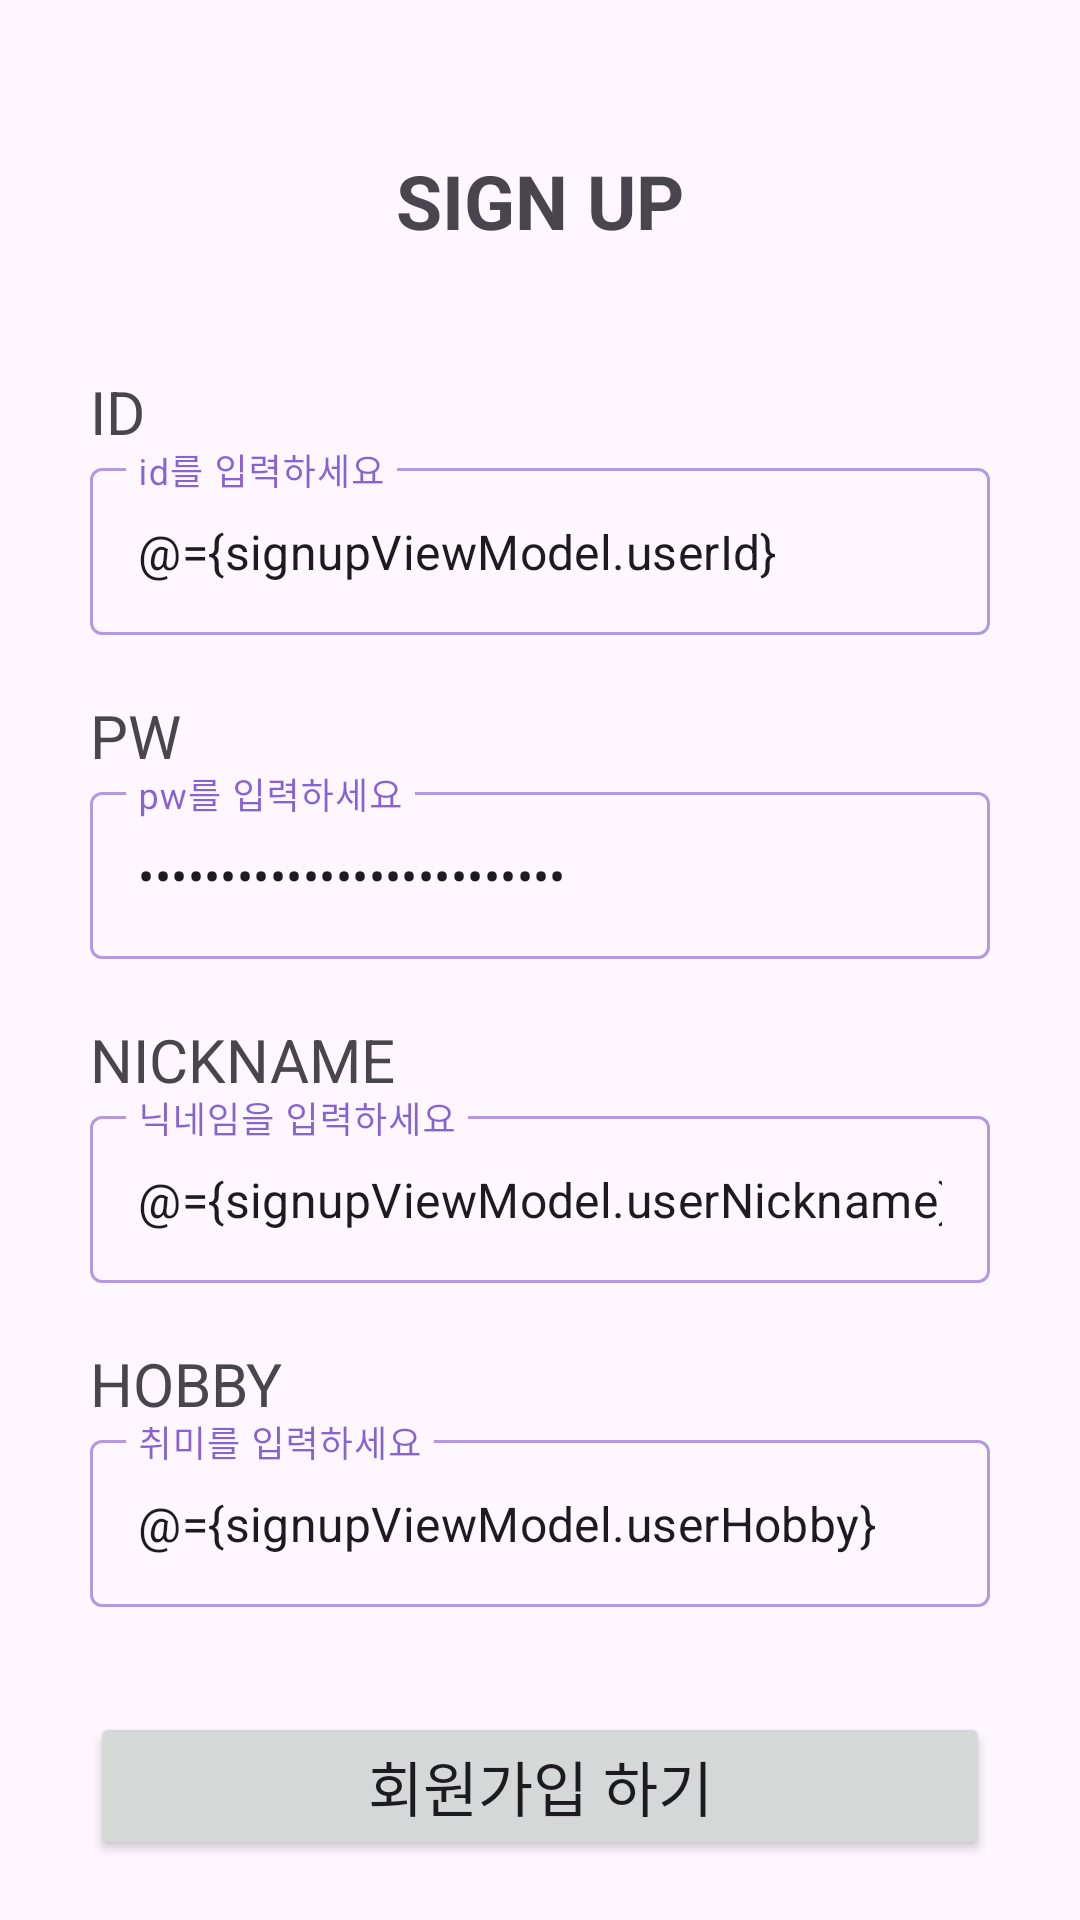

The Android layout XML behind this screen, and the referenced resources:
<!-- AndroidManifest.xml: application theme Theme.DoSoptJaewon -->
<!-- res/layout/activity_signup.xml -->
<?xml version="1.0" encoding="utf-8"?>
<layout xmlns:android="http://schemas.android.com/apk/res/android"
    xmlns:app="http://schemas.android.com/apk/res-auto">

    <data>

        <variable
            name="signupViewModel"
            type="org.sopt.dosoptjaewon.presentation.signup.SignupViewModel" />

    </data>

    <androidx.constraintlayout.widget.ConstraintLayout
        android:layout_width="match_parent"
        android:layout_height="match_parent"
        android:paddingHorizontal="30dp">

        <ScrollView
            android:id="@+id/nsv_signup"
            android:layout_width="match_parent"
            android:layout_height="0dp"
            android:fillViewport="true"
            app:layout_constraintBottom_toTopOf="@id/btn_signup_complete"
            app:layout_constraintEnd_toEndOf="parent"
            app:layout_constraintStart_toStartOf="parent"
            app:layout_constraintTop_toTopOf="parent">

            <androidx.constraintlayout.widget.ConstraintLayout
                android:layout_width="match_parent"
                android:layout_height="match_parent"
                android:paddingBottom="20dp">

                <TextView
                    android:id="@+id/tv_signup_title"
                    style="@style/TextAppearance.DoSoptJaewon.HeadLineBold"
                    android:layout_width="wrap_content"
                    android:layout_height="wrap_content"
                    android:layout_marginTop="50dp"
                    android:contentDescription="login title"
                    android:text="@string/signup_title"
                    android:textSize="25sp"
                    android:textStyle="bold"
                    app:layout_constraintEnd_toEndOf="parent"
                    app:layout_constraintStart_toStartOf="parent"
                    app:layout_constraintTop_toTopOf="parent" />

                <TextView
                    android:id="@+id/tv_login_id"
                    style="@style/TextAppearance.DoSoptJaewon.HeadLineLarge"
                    android:layout_width="wrap_content"
                    android:layout_height="wrap_content"
                    android:layout_marginTop="40dp"
                    android:text="@string/signup_id"
                    android:textSize="20sp"
                    app:layout_constraintStart_toStartOf="parent"
                    app:layout_constraintTop_toBottomOf="@id/tv_signup_title" />

                <com.google.android.material.textfield.TextInputLayout
                    android:id="@+id/il_signup_id"
                    style="@style/Widget.MaterialComponents.TextInputLayout.OutlinedBox"
                    android:layout_width="match_parent"
                    android:layout_height="wrap_content"
                    app:error="@{signupViewModel.idError}"
                    app:layout_constraintEnd_toEndOf="parent"
                    app:layout_constraintStart_toStartOf="parent"
                    app:layout_constraintTop_toBottomOf="@id/tv_login_id">

                    <com.google.android.material.textfield.TextInputEditText
                        android:id="@+id/et_signup_id"
                        android:layout_width="match_parent"
                        android:layout_height="wrap_content"
                        android:hint="@string/signup_id_hint"
                        android:inputType="text"
                        android:text="@={signupViewModel.userId}" />

                </com.google.android.material.textfield.TextInputLayout>

                <TextView
                    android:id="@+id/tv_signup_pw"
                    style="@style/TextAppearance.DoSoptJaewon.HeadLineLarge"
                    android:layout_width="wrap_content"
                    android:layout_height="wrap_content"
                    android:layout_marginTop="20dp"
                    android:text="@string/signup_pw"
                    android:textSize="20sp"
                    app:layout_constraintStart_toStartOf="parent"
                    app:layout_constraintTop_toBottomOf="@id/il_signup_id" />

                <com.google.android.material.textfield.TextInputLayout
                    android:id="@+id/il_signup_pw"
                    style="@style/Widget.MaterialComponents.TextInputLayout.OutlinedBox"
                    android:layout_width="match_parent"
                    android:layout_height="wrap_content"
                    app:error="@{signupViewModel.passwordError}"
                    app:layout_constraintEnd_toEndOf="parent"
                    app:layout_constraintStart_toStartOf="parent"
                    app:layout_constraintTop_toBottomOf="@id/tv_signup_pw">

                    <com.google.android.material.textfield.TextInputEditText
                        android:id="@+id/et_signup_pw"
                        android:layout_width="match_parent"
                        android:layout_height="wrap_content"
                        android:hint="@string/signup_hint"
                        android:inputType="text|textPassword"
                        android:text="@={signupViewModel.userPw}" />

                </com.google.android.material.textfield.TextInputLayout>

                <TextView
                    android:id="@+id/tv_signup_name"
                    style="@style/TextAppearance.DoSoptJaewon.HeadLineLarge"
                    android:layout_width="wrap_content"
                    android:layout_height="wrap_content"
                    android:layout_marginTop="20dp"
                    android:text="@string/signup_nickname"
                    android:textSize="20sp"
                    app:layout_constraintStart_toStartOf="parent"
                    app:layout_constraintTop_toBottomOf="@id/il_signup_pw" />

                <com.google.android.material.textfield.TextInputLayout
                    android:id="@+id/il_signup_nickname"
                    style="@style/Widget.MaterialComponents.TextInputLayout.OutlinedBox"
                    android:layout_width="match_parent"
                    android:layout_height="wrap_content"
                    app:layout_constraintEnd_toEndOf="parent"
                    app:layout_constraintStart_toStartOf="parent"
                    app:layout_constraintTop_toBottomOf="@id/tv_signup_name">

                    <com.google.android.material.textfield.TextInputEditText
                        android:id="@+id/et_signup_nickname"
                        android:layout_width="match_parent"
                        android:layout_height="wrap_content"
                        android:hint="@string/signup_nickname_hint"
                        android:imeOptions="actionNext"
                        android:inputType="text"
                        android:text="@={signupViewModel.userNickname}" />

                </com.google.android.material.textfield.TextInputLayout>

                <TextView
                    android:id="@+id/tv_signup_hobby"
                    style="@style/TextAppearance.DoSoptJaewon.HeadLineLarge"
                    android:layout_width="wrap_content"
                    android:layout_height="wrap_content"
                    android:layout_marginTop="20dp"
                    android:text="@string/signup_hobby"
                    android:textSize="20sp"
                    app:layout_constraintStart_toStartOf="parent"
                    app:layout_constraintTop_toBottomOf="@id/il_signup_nickname" />

                <com.google.android.material.textfield.TextInputLayout
                    android:id="@+id/il_signup_hobby"
                    style="@style/Widget.MaterialComponents.TextInputLayout.OutlinedBox"
                    android:layout_width="match_parent"
                    android:layout_height="wrap_content"
                    app:layout_constraintEnd_toEndOf="parent"
                    app:layout_constraintStart_toStartOf="parent"
                    app:layout_constraintTop_toBottomOf="@id/tv_signup_hobby">

                    <com.google.android.material.textfield.TextInputEditText
                        android:id="@+id/et_signup_hobby"
                        android:layout_width="match_parent"
                        android:layout_height="wrap_content"
                        android:hint="@string/signup_hobby_hint"
                        android:imeOptions="actionDone"
                        android:inputType="text"
                        android:text="@={signupViewModel.userHobby}" />

                </com.google.android.material.textfield.TextInputLayout>

            </androidx.constraintlayout.widget.ConstraintLayout>

        </ScrollView>

        <Button
            android:id="@+id/btn_signup_complete"
            style="@style/TextAppearance.DoSoptJaewon.HeadLineLarge"
            android:layout_width="match_parent"
            android:layout_height="wrap_content"
            android:layout_marginBottom="20dp"
            android:enabled="@{signupViewModel.isSignupEnable}"
            android:padding="10dp"
            android:text="@string/signup_do_signup"
            android:textSize="20sp"
            app:layout_constraintBottom_toBottomOf="parent"
            app:layout_constraintEnd_toEndOf="parent"
            app:layout_constraintStart_toStartOf="parent" />

    </androidx.constraintlayout.widget.ConstraintLayout>
</layout>
<!-- resources referenced by this layout -->
<resources>
  <string name="signup_do_signup">회원가입 하기</string>
  <string name="signup_hint">pw를 입력하세요</string>
  <string name="signup_hobby">HOBBY</string>
  <string name="signup_hobby_hint">취미를 입력하세요</string>
  <string name="signup_id">ID</string>
  <string name="signup_id_hint">id를 입력하세요</string>
  <string name="signup_nickname">NICKNAME</string>
  <string name="signup_nickname_hint">닉네임을 입력하세요</string>
  <string name="signup_pw">PW</string>
  <string name="signup_title">SIGN UP</string>
  <style name="Theme.DoSoptJaewon" parent="Base.Theme.DoSoptJaewon" />
  <style name="Base.Theme.DoSoptJaewon" parent="Theme.Material3.DayNight.NoActionBar">
          <item name="colorPrimary">@color/pophory_purple</item>
          <item name="colorPrimaryVariant">@color/purple_700</item>
          <item name="colorOnPrimary">@color/white</item>
  
          <item name="colorSurface">@color/pophory_purple</item>
          <item name="colorOnSurfaceVariant">@color/white</item>
          <item name="colorOnSecondaryContainer">@color/purple_700</item>
          <item name="colorOnSurface">@color/purple_700</item>
  
          
          <item name="textAppearanceBodyLarge">@style/TextAppearance.DoSoptJaewon.HeadLineBold</item>
          <item name="textAppearanceHeadlineLarge">@style/TextAppearance.DoSoptJaewon.HeadLineLarge</item>
          <item name="textAppearanceHeadlineMedium">@style/TextAppearance.DoSoptJaewon.HeadLineMedium</item>
          <item name="textAppearanceHeadlineSmall">@style/TextAppearance.DoSoptJaewon.HeadLineSmall</item>
      </style>
  <color name="pophory_purple">#725BFF</color>
  <color name="white">#FFFFFFFF</color>
  <!-- not gathered from this repository: default colours our renderer supplied (Android Studio template values) -->
  <color name="purple_700">#FF3700B3</color>
</resources>
